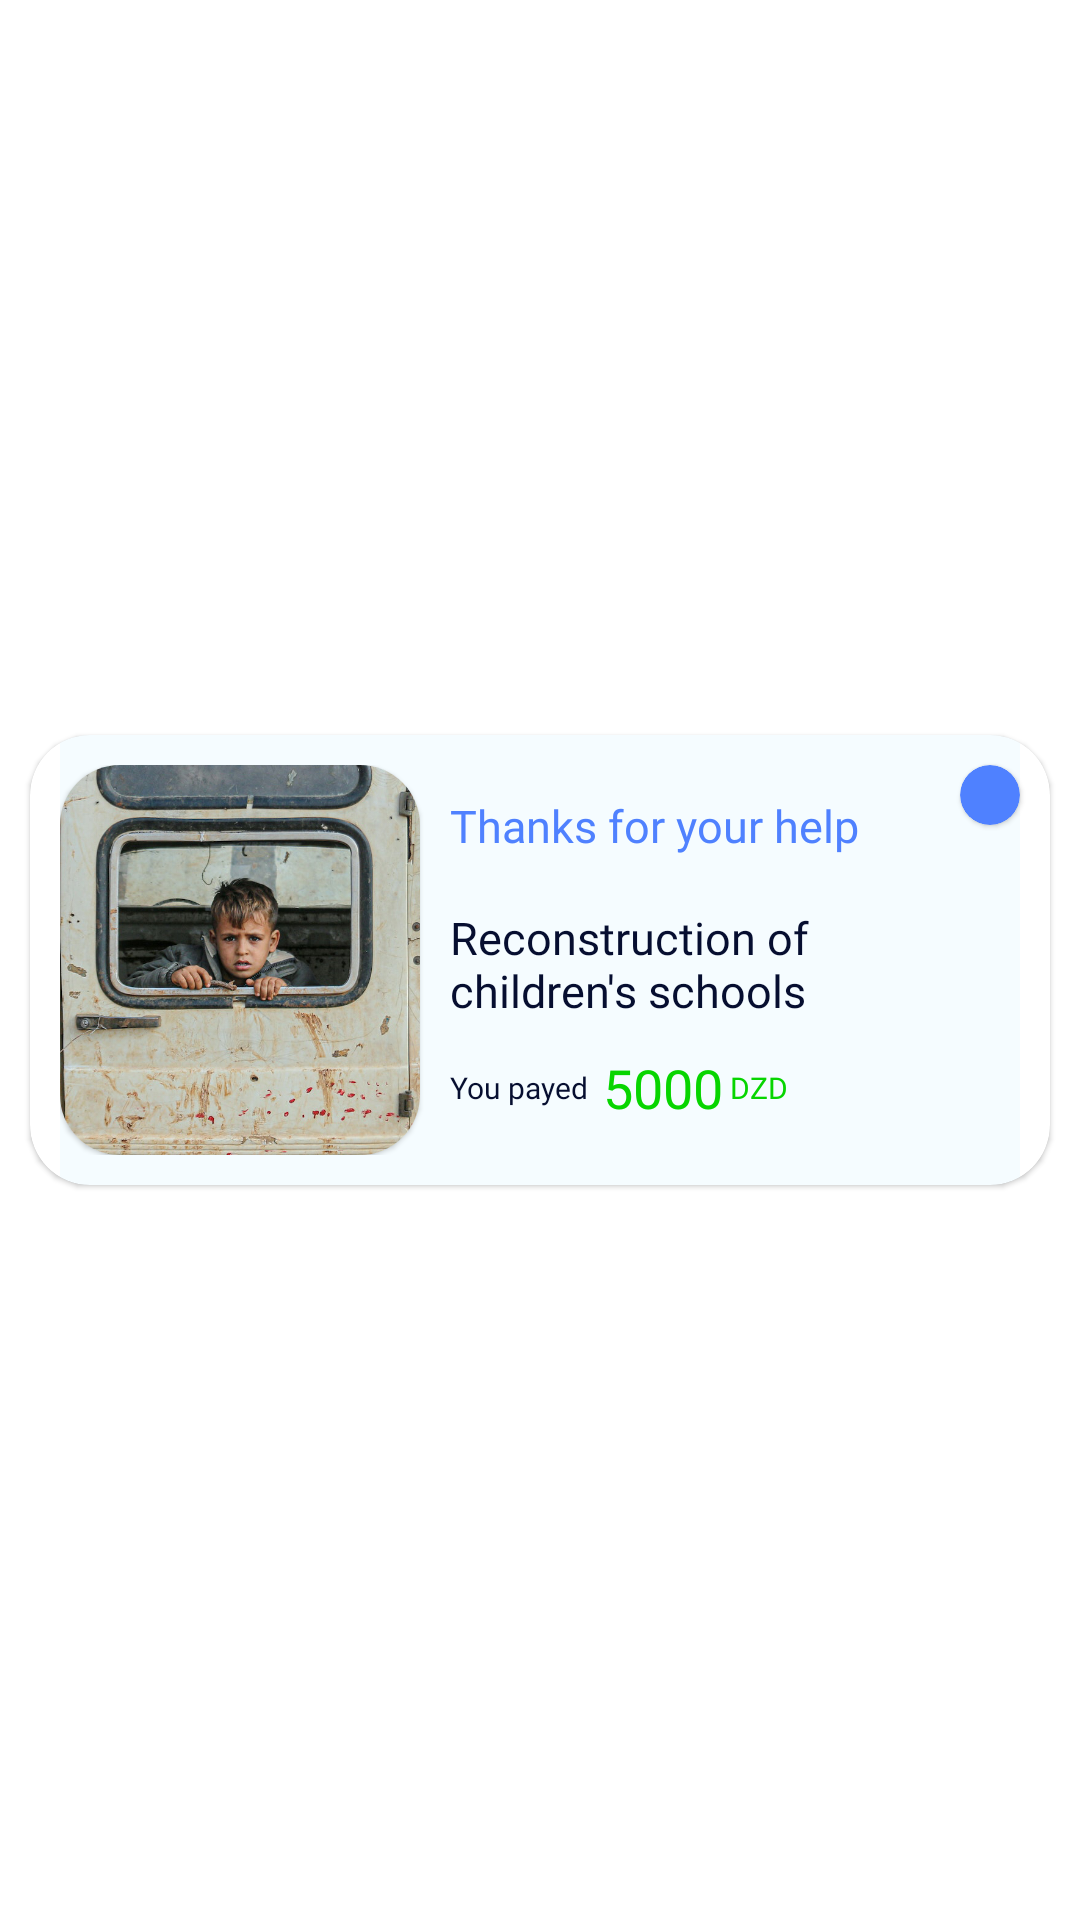

Produce the Android XML layout that renders to this screen, including the resource entries it uses.
<!-- AndroidManifest.xml: application theme Theme.DonationApp -->
<!-- res/layout/mydonation_card.xml -->
<?xml version="1.0" encoding="utf-8"?>
<androidx.constraintlayout.widget.ConstraintLayout xmlns:android="http://schemas.android.com/apk/res/android"
    xmlns:app="http://schemas.android.com/apk/res-auto"
    android:layout_width="match_parent"
    android:layout_height="wrap_content">

    <com.google.android.material.card.MaterialCardView
        android:layout_width="match_parent"
        android:layout_height="wrap_content"
        android:layout_margin="10dp"
        app:cardCornerRadius="20dp"
        app:layout_constraintBottom_toBottomOf="parent"
        app:layout_constraintEnd_toEndOf="parent"
        app:layout_constraintStart_toStartOf="parent"
        app:layout_constraintTop_toTopOf="parent">

        <com.google.android.material.card.MaterialCardView
            android:id="@+id/Delete"
            android:layout_width="20dp"
            android:layout_height="20dp"
            app:cardCornerRadius="20dp"
            android:layout_gravity="top|end"
            android:layout_marginEnd="10dp"
            android:layout_marginTop="10dp"
            app:cardBackgroundColor="@color/PrimaryColor">
            <ImageView
                android:layout_width="match_parent"
                android:layout_height="match_parent"
                android:src="@drawable/ic_baseline_clear_24"
                android:padding="3dp"
                app:tint="@color/white"/>
        </com.google.android.material.card.MaterialCardView>

        <LinearLayout
            android:layout_width="match_parent"
            android:layout_height="150dp"
            android:layout_gravity="center"
            android:layout_marginStart="10dp"
            android:layout_marginEnd="10dp"
            android:background="@color/thirdColor"
            android:gravity="center"
            android:orientation="horizontal"
            android:paddingTop="10dp"
            android:paddingEnd="10dp"
            android:paddingBottom="10dp">

            <com.google.android.material.card.MaterialCardView
                android:layout_width="wrap_content"
                android:layout_height="wrap_content"
                app:cardCornerRadius="20dp">

                <ImageView
                    android:id="@+id/image"
                    android:layout_width="120dp"
                    android:layout_height="match_parent"
                    android:scaleType="centerCrop"
                    android:src="@drawable/child2" />
            </com.google.android.material.card.MaterialCardView>

            <LinearLayout
                android:layout_width="match_parent"
                android:layout_height="wrap_content"
                android:layout_marginStart="10dp"
                android:orientation="vertical">
                <TextView
                    android:id="@+id/TargetPercent"
                    android:layout_width="wrap_content"
                    android:layout_height="wrap_content"
                    android:layout_gravity="center|start"
                    android:layout_weight="1"
                    android:fontFamily="@font/poppins_semibold"
                    android:gravity="center|start"
                    android:text="Thanks for your help"
                    android:textColor="@color/PrimaryColor"
                    android:textSize="15sp" />

                <ImageView
                    android:id="@+id/Flag"
                    android:layout_width="20dp"
                    android:layout_height="12dp"
                    android:layout_marginBottom="5dp"
                    android:scaleType="fitXY"
                    android:src="@drawable/syria" />

                <TextView
                    android:id="@+id/Title"
                    android:layout_width="match_parent"
                    android:layout_height="wrap_content"
                    android:layout_marginBottom="10dp"
                    android:fontFamily="@font/poppins_medium"
                    android:text="Reconstruction of children's schools"
                    android:textAlignment="textStart"
                    android:textColor="@color/PrimaryText"
                    android:textSize="15sp" />

                <LinearLayout
                    android:layout_width="match_parent"
                    android:layout_height="wrap_content"
                    android:orientation="horizontal">

                    <TextView
                        android:layout_width="wrap_content"
                        android:layout_height="wrap_content"
                        android:layout_gravity="center|start"
                        android:fontFamily="@font/poppins_semibold"
                        android:gravity="center|start"
                        android:text="You payed"
                        android:textAlignment="textStart"
                        android:textColor="@color/PrimaryText"
                        android:textSize="10sp" />

                    <TextView
                        android:id="@+id/TargetPrice"
                        android:layout_width="wrap_content"
                        android:layout_height="wrap_content"
                        android:layout_gravity="center|start"
                        android:fontFamily="@font/poppins_semibold"
                        android:gravity="center|start"
                        android:paddingStart="5dp"
                        android:text="5000"
                        android:textColor="@color/green"
                        android:textSize="18sp" />

                    <TextView
                        android:layout_width="wrap_content"
                        android:layout_height="wrap_content"
                        android:layout_gravity="center"
                        android:fontFamily="@font/poppins_semibold"
                        android:gravity="center"
                        android:paddingStart="2dp"
                        android:text="DZD"
                        android:textColor="@color/green"
                        android:textSize="10sp" />

                </LinearLayout>
            </LinearLayout>


        </LinearLayout>
    </com.google.android.material.card.MaterialCardView>

</androidx.constraintlayout.widget.ConstraintLayout>
<!-- resources referenced by this layout -->
<resources>
  <color name="PrimaryColor">#4F81FF</color>
  <color name="PrimaryText">#060e30</color>
  <color name="green">#07D500</color>
  <color name="thirdColor">#0A00A6FF</color>
  <color name="white">#FFFFFFFF</color>
  <!-- drawable child2: jpg bitmap (drawable, 461843 bytes) -->
  <style name="Theme.DonationApp" parent="Theme.MaterialComponents.DayNight.DarkActionBar">
          
          <item name="colorPrimary">@color/PrimaryColor</item>
          <item name="colorPrimaryVariant">@color/PrimaryColorlow</item>
          <item name="colorOnPrimary">@color/PrimaryText</item>
          
          <item name="colorSecondary">@color/PrimaryText</item>
          <item name="colorSecondaryVariant">@color/SecondaryText</item>
          <item name="colorOnSecondary">@color/black</item>
          
          <item name="android:statusBarColor">?attr/colorPrimaryVariant</item>
          
          <item name="android:titleTextColor">@color/PrimaryText</item>
          <item name="android:textSize">32sp</item>
          <item name="title">Donation</item>
  
      </style>
  <color name="PrimaryColorlow">#6D3151A3</color>
  <color name="SecondaryText">#E46A6E83</color>
  <color name="black">#FF000000</color>
</resources>
